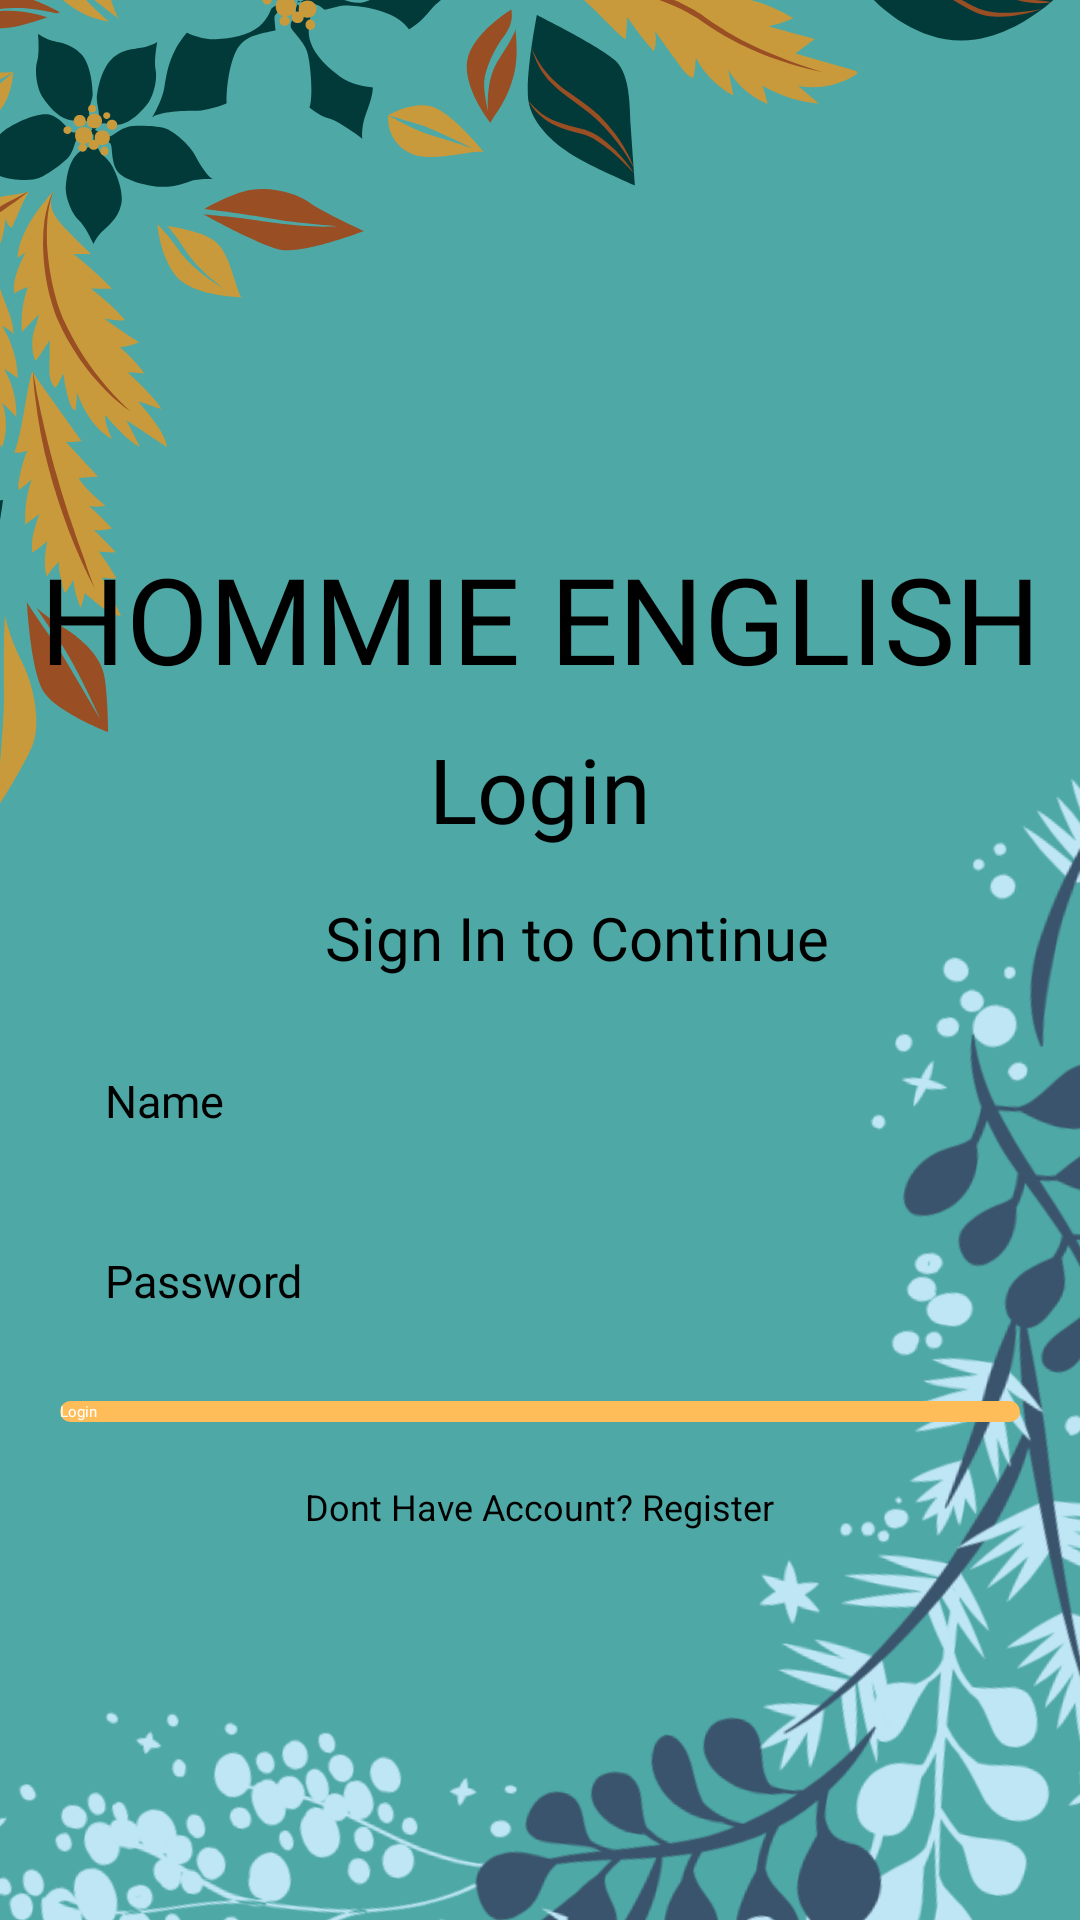

Reconstruct the res/layout file that produces this screen, plus the resources it refers to.
<!-- AndroidManifest.xml: application theme Theme.HommieEnglish -->
<!-- res/layout/login_activity.xml -->
<?xml version="1.0" encoding="utf-8"?>
<LinearLayout xmlns:android="http://schemas.android.com/apk/res/android"
    android:layout_width="match_parent"
    android:orientation="vertical"
    android:layout_gravity="center"
    android:gravity="center"
    android:background="@drawable/main_background"
    android:layout_height="match_parent">

    <LinearLayout
        android:layout_width="match_parent"
        android:layout_marginTop="50dp"
        android:id="@+id/titleLogin"
        android:orientation="vertical"
        android:layout_height="wrap_content">
        <TextView
            android:id="@+id/tv_title"
            android:layout_width="match_parent"
            android:layout_height="wrap_content"
            android:layout_above="@id/tv_subtitle"
            android:layout_marginBottom="10dp"
            android:fontFamily="@font/archivo_black_regular"
            android:text="@string/app_name"
            android:textAlignment="center"
            android:textSize="40sp" />

        <TextView
            android:id="@+id/tv_subtitle"
            android:layout_width="match_parent"
            android:layout_height="wrap_content"
            android:layout_above="@id/tv_subtitle_continue"
            android:layout_marginBottom="16dp"
            android:fontFamily="@font/archivo_black_regular"
            android:text="@string/login"
            android:textAlignment="center"
            android:textSize="30sp" />

        <TextView
            android:id="@+id/tv_subtitle_continue"
            android:layout_width="match_parent"
            android:layout_height="wrap_content"
            android:layout_above="@id/et_username"
            android:layout_marginStart="25dp"
            android:layout_marginBottom="16dp"
            android:fontFamily="@font/dmsans_regular"
            android:text="@string/continue_login"
            android:textAlignment="center"
            android:textSize="20sp" />

    </LinearLayout>

    <LinearLayout
        android:layout_below="@+id/titleLogin"
        android:layout_width="match_parent"
        android:layout_height="wrap_content"
        android:orientation="vertical">
        <EditText
            android:id="@+id/et_username"
            android:layout_width="match_parent"
            android:layout_height="50dp"
            android:hint="@string/name"
            android:layout_marginLeft="20dp"
            android:layout_marginRight="20dp"
            android:padding="15dp"
            android:inputType="textEmailAddress"
            android:fontFamily="@font/roboto_regular"
            android:layout_above="@id/et_password"
            android:background="@drawable/et_custom"
            android:textSize="15sp" />

        <EditText
            android:id="@+id/et_password"
            android:layout_width="match_parent"
            android:layout_height="50dp"
            android:layout_centerInParent="true"
            android:layout_marginLeft="20dp"
            android:layout_marginTop="10dp"
            android:layout_marginRight="20dp"
            android:background="@drawable/et_custom"
            android:fontFamily="@font/roboto_regular"
            android:hint="@string/password"
            android:inputType="textPassword"
            android:padding="15dp"
            android:textSize="15sp" />

        <Button
            android:id="@+id/btn_login"
            android:layout_width="match_parent"
            android:layout_height="wrap_content"
            android:layout_below="@id/et_password"
            android:background="@drawable/btn_custom"
            android:layout_marginLeft="20dp"
            android:layout_marginRight="20dp"
            android:layout_marginTop="15dp"
            android:fontFamily="@font/roboto_regular"
            android:textColor="@android:color/white"
            android:text="@string/login"/>

        <TextView
            android:id="@+id/dont_have_account"
            android:layout_marginTop="20dp"
            android:layout_gravity="center"
            android:textColor="@color/black"
            android:textSize="12dp"
            android:clickable="true"
            android:text="Dont Have Account? Register"
            android:layout_width="wrap_content"
            android:layout_height="wrap_content">

        </TextView>
    </LinearLayout>

</LinearLayout>
<!-- resources referenced by this layout -->
<resources>
  <color name="black">#FF000000</color>
  <!-- drawable btn_custom (drawable) -->
  <?xml version="1.0" encoding="utf-8"?>
  <shape xmlns:android="http://schemas.android.com/apk/res/android"
      android:padding="10dp"
      android:shape="rectangle" >
  
      <solid android:color="@color/orange" />
  
      <corners
          android:bottomLeftRadius="5dp"
          android:bottomRightRadius="5dp"
          android:topLeftRadius="5dp"
          android:topRightRadius="5dp" />
  
  </shape>
  <!-- drawable main_background: png bitmap (drawable, 326541 bytes) -->
  <string name="app_name">HOMMIE ENGLISH</string>
  <string name="continue_login">Sign In to Continue</string>
  <string name="login">Login</string>
  <string name="name">Name</string>
  <string name="password">Password</string>
  <style name="Theme.HommieEnglish" parent="Theme.MaterialComponents.DayNight.DarkActionBar">
          
          <item name="colorPrimary">@color/purple_200</item>
          <item name="colorPrimaryVariant">@color/purple_700</item>
          <item name="colorOnPrimary">@color/black</item>
          
          <item name="colorSecondary">@color/teal_200</item>
          <item name="colorSecondaryVariant">@color/teal_200</item>
          <item name="colorOnSecondary">@color/black</item>
          
          <item name="android:statusBarColor">?attr/colorPrimaryVariant</item>
          
      </style>
  <color name="orange">#FFBD59</color>
  <color name="purple_200">#FFBB86FC</color>
  <color name="purple_700">#FF3700B3</color>
  <color name="teal_200">#FF03DAC5</color>
</resources>
